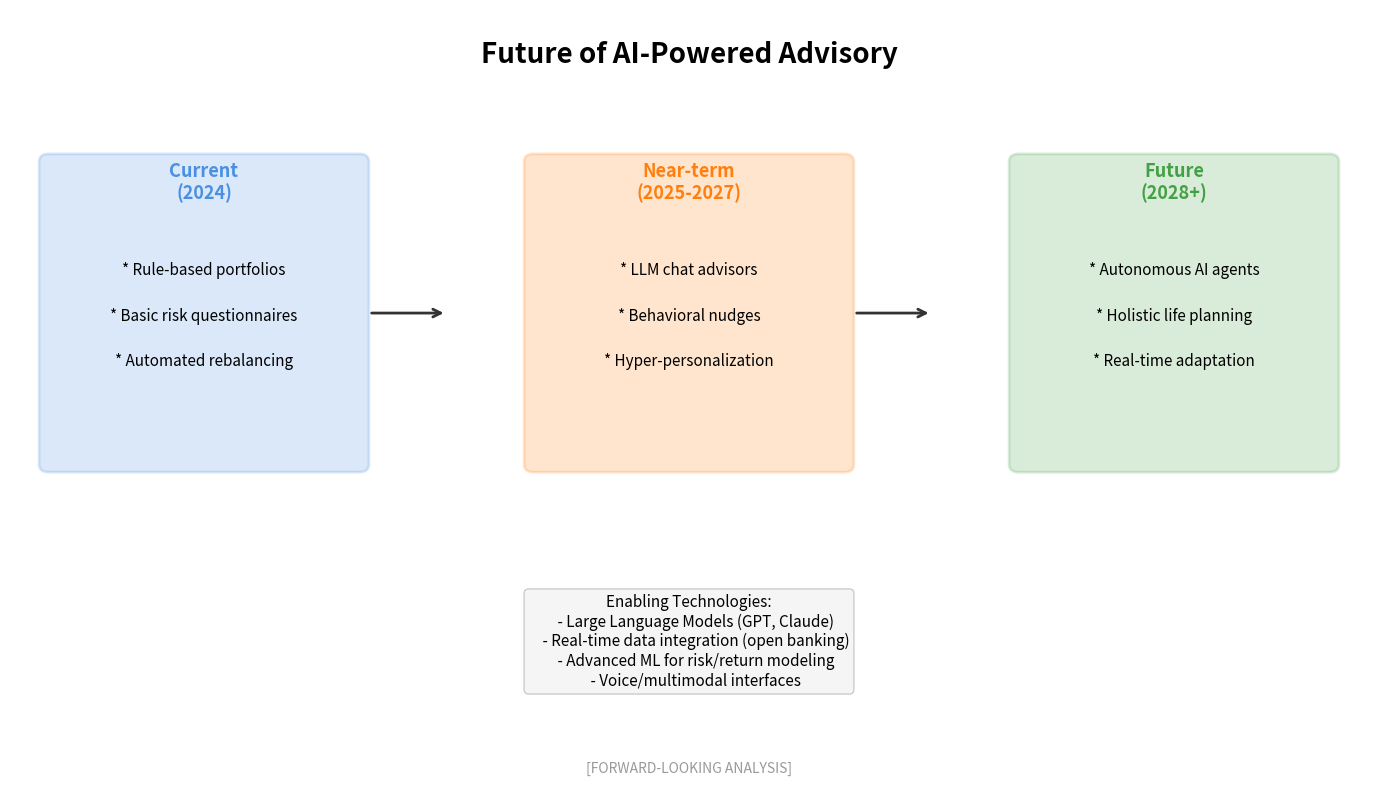

Source code (Python): (Note: this script raises an exception after producing the figure.)
"""
AI Advisor Future
Shows the future evolution of AI-powered advisory

Output: ai_advisor_future.pdf
Module: module_01_fintech
Lesson: 8 - Robo-Advisors
"""

from pathlib import Path
import matplotlib.pyplot as plt
import matplotlib.patches as mpatches
import numpy as np

CHART_METADATA = {
    'title': 'AI Advisor Future',
    'module': 'module_01_fintech',
    'lesson': 8,
    'url': 'https://github.com/Digital-AI-Finance/digital-finance/tree/main/module_01_fintech/figures/ai_advisor_future'
}

plt.rcParams.update({
    'font.size': 14,
    'axes.labelsize': 14,
})

def create_chart():
    """Create AI advisor future diagram"""
    fig, ax = plt.subplots(figsize=(14, 8))
    ax.set_xlim(0, 14)
    ax.set_ylim(0, 10)
    ax.axis('off')

    # Title
    ax.text(7, 9.3, 'Future of AI-Powered Advisory', fontsize=20, fontweight='bold', ha='center')

    # Timeline evolution
    phases = [
        {
            'name': 'Current\n(2024)',
            'x': 2, 'y': 6,
            'color': '#4A90E2',
            'features': ['Rule-based portfolios', 'Basic risk questionnaires', 'Automated rebalancing'],
        },
        {
            'name': 'Near-term\n(2025-2027)',
            'x': 7, 'y': 6,
            'color': '#FF7F0E',
            'features': ['LLM chat advisors', 'Behavioral nudges', 'Hyper-personalization'],
        },
        {
            'name': 'Future\n(2028+)',
            'x': 12, 'y': 6,
            'color': '#44A044',
            'features': ['Autonomous AI agents', 'Holistic life planning', 'Real-time adaptation'],
        },
    ]

    for phase in phases:
        # Box
        box = mpatches.FancyBboxPatch((phase['x']-1.6, phase['y']-2), 3.2, 4,
                                       boxstyle='round,pad=0.1',
                                       facecolor=phase['color'], alpha=0.2,
                                       edgecolor=phase['color'], lw=2)
        ax.add_patch(box)
        ax.text(phase['x'], phase['y']+1.5, phase['name'], ha='center',
               fontsize=13, fontweight='bold', color=phase['color'])

        for i, feature in enumerate(phase['features']):
            ax.text(phase['x'], phase['y']+0.5-i*0.6, f'* {feature}', ha='center', fontsize=11)

    # Arrow connecting phases
    ax.annotate('', xy=(4.5, 6), xytext=(3.7, 6),
               arrowprops=dict(arrowstyle='->', color='#333333', lw=2))
    ax.annotate('', xy=(9.5, 6), xytext=(8.7, 6),
               arrowprops=dict(arrowstyle='->', color='#333333', lw=2))

    # Key technologies
    tech = """Enabling Technologies:
    - Large Language Models (GPT, Claude)
    - Real-time data integration (open banking)
    - Advanced ML for risk/return modeling
    - Voice/multimodal interfaces"""

    ax.text(7, 2.3, tech, ha='center', fontsize=11, va='top',
           bbox=dict(boxstyle='round', facecolor='#F5F5F5', edgecolor='#CCCCCC'))

    # Source
    fig.text(0.5, 0.02, '[FORWARD-LOOKING ANALYSIS]',
            fontsize=10, ha='center', style='italic', color='#999999')

    plt.tight_layout()

    output_path = Path(__file__).parent / 'ai_advisor_future.pdf'
    plt.savefig(output_path, format='pdf', dpi=300, bbox_inches='tight')
    plt.close()
    print(f"Chart saved to: {output_path}")
    return output_path

if __name__ == '__main__':
    create_chart()
